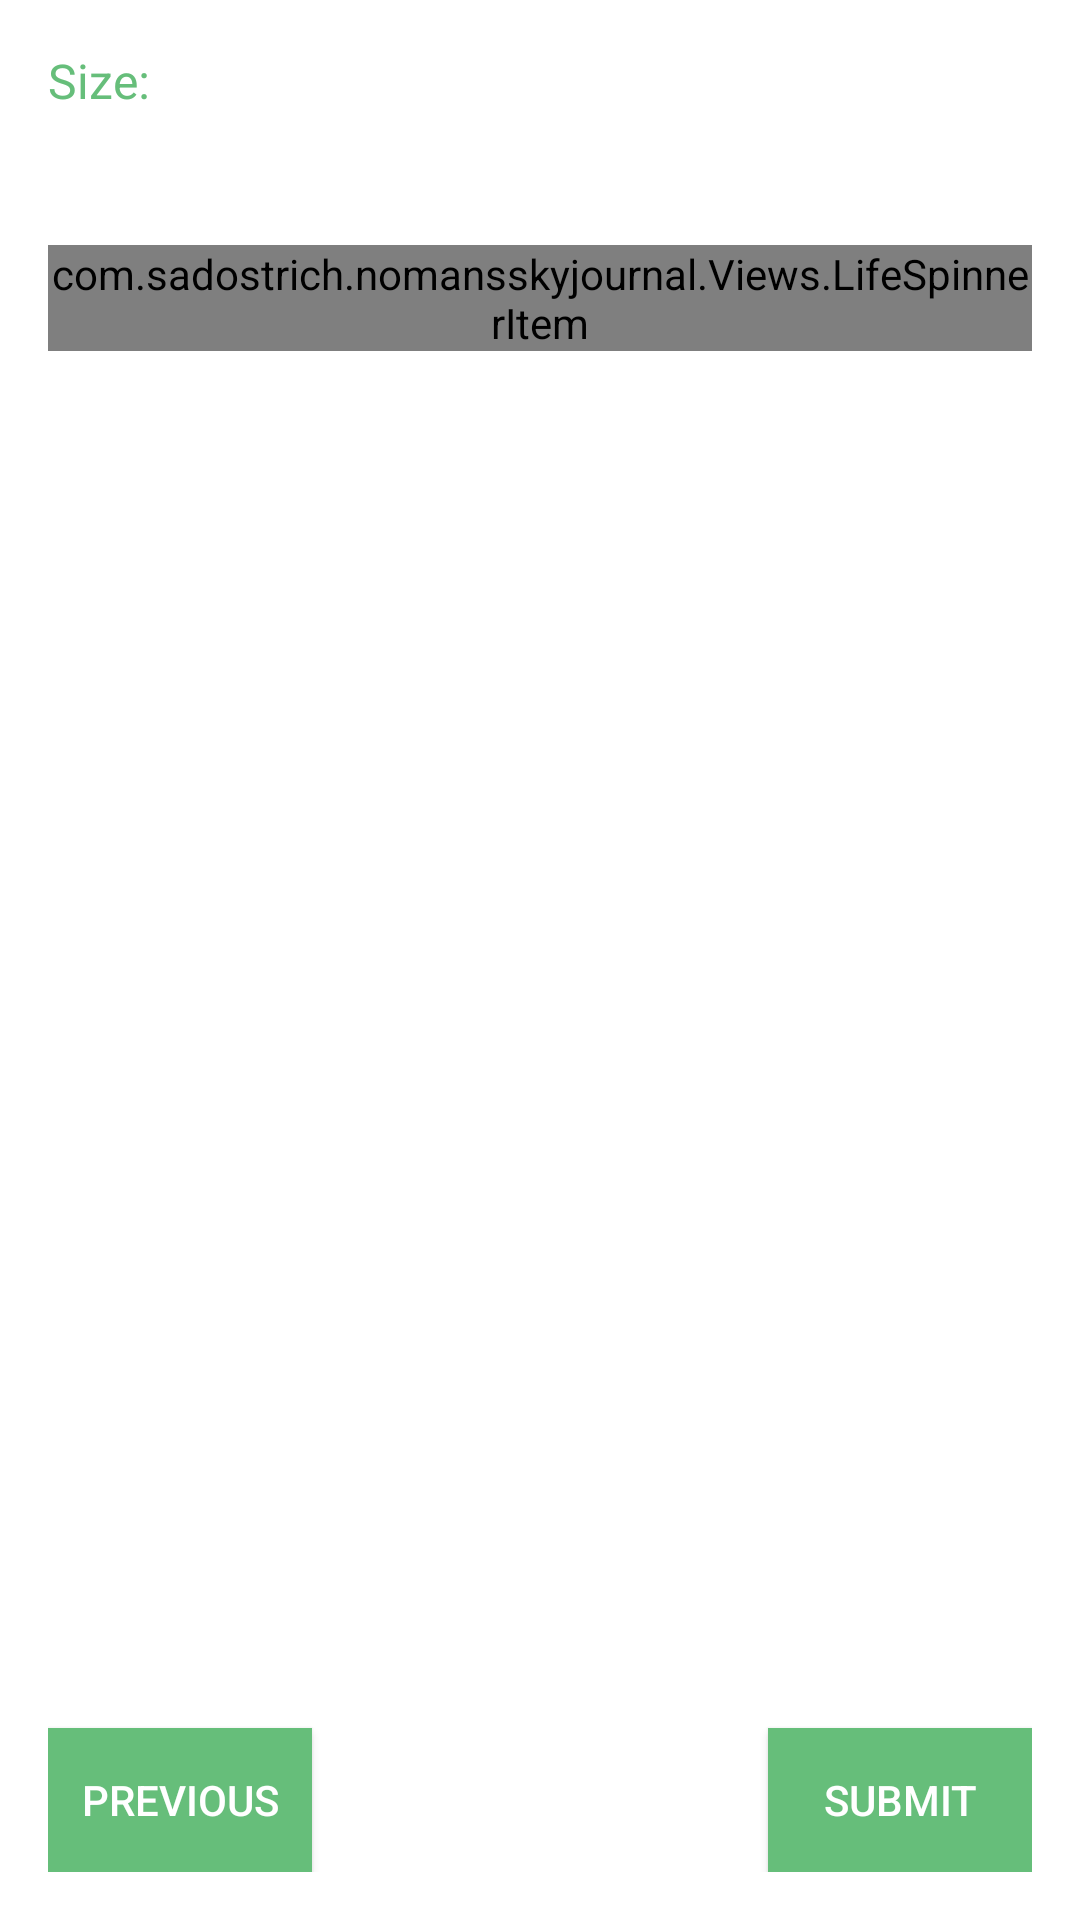

Layout XML and referenced resources for this Android screen:
<!-- AndroidManifest.xml: application theme AppTheme -->
<!-- res/layout/view_add_station_discovery.xml -->
<?xml version="1.0" encoding="utf-8"?>
<RelativeLayout xmlns:android="http://schemas.android.com/apk/res/android"
    android:layout_width="match_parent"
    android:layout_height="match_parent"
    android:padding="@dimen/d16">

    <LinearLayout
        android:id="@+id/layout_type_planet_count_spinners"
        android:layout_width="match_parent"
        android:layout_height="wrap_content"
        android:layout_marginBottom="@dimen/d16"
        android:orientation="horizontal">

        <LinearLayout
            android:layout_width="match_parent"
            android:layout_height="wrap_content"
            android:layout_weight="1"
            android:layout_marginEnd="@dimen/d4"
            android:orientation="vertical">

            <TextView
                android:layout_width="wrap_content"
                android:layout_height="match_parent"
                android:layout_marginBottom="@dimen/d4"
                android:text="@string/label_size"
                android:textColor="@color/station_green"
                android:textSize="@dimen/ts16" />

            <Spinner
                android:id="@+id/spinner_station_size"
                android:layout_width="match_parent"
                android:layout_height="wrap_content"
                android:backgroundTint="@color/station_green"/>
        </LinearLayout>

        <LinearLayout
            android:layout_width="match_parent"
            android:layout_height="wrap_content"
            android:layout_marginStart="@dimen/d4"
            android:layout_weight="1"
            android:orientation="vertical"/>
    </LinearLayout>

    <com.sadostrich.nomansskyjournal.Views.LifeSpinnerItem
        android:id="@+id/station_life_spinner_item"
        android:layout_width="match_parent"
        android:layout_height="wrap_content"
        android:layout_below="@+id/layout_type_planet_count_spinners"
        android:layout_marginBottom="@dimen/d16" />

    <Button
        android:id="@+id/btn_submit_discovery"
        android:layout_width="wrap_content"
        android:layout_height="@dimen/d48"
        android:layout_alignParentBottom="true"
        android:layout_alignParentEnd="true"
        android:background="@color/station_green"
        android:text="@string/submit" />

    <Button
        android:id="@+id/btn_previous_add_discovery"
        android:layout_width="wrap_content"
        android:layout_height="@dimen/d48"
        android:layout_alignParentBottom="true"
        android:layout_alignParentStart="true"
        android:background="@color/station_green"
        android:text="@string/previous" />

</RelativeLayout>
<!-- resources referenced by this layout -->
<resources>
  <color name="station_green">#66be7a</color>
  <dimen name="d16">16dp</dimen>
  <dimen name="d4">4dp</dimen>
  <dimen name="d48">48dp</dimen>
  <dimen name="ts16">16sp</dimen>
  <string name="label_size">Size:</string>
  <string name="previous">Previous</string>
  <string name="submit">Submit</string>
  <style name="AppTheme" parent="Theme.AppCompat.Light.DarkActionBar">
          
          <item name="colorPrimary">@color/primary</item>
          <item name="colorPrimaryDark">@color/primary_dark</item>
          <item name="colorAccent">@color/accent</item>
      </style>
  <color name="primary">#0F4362</color>
  <color name="primary_dark">#170f31</color>
  <color name="accent">#dd4b41</color>
</resources>
